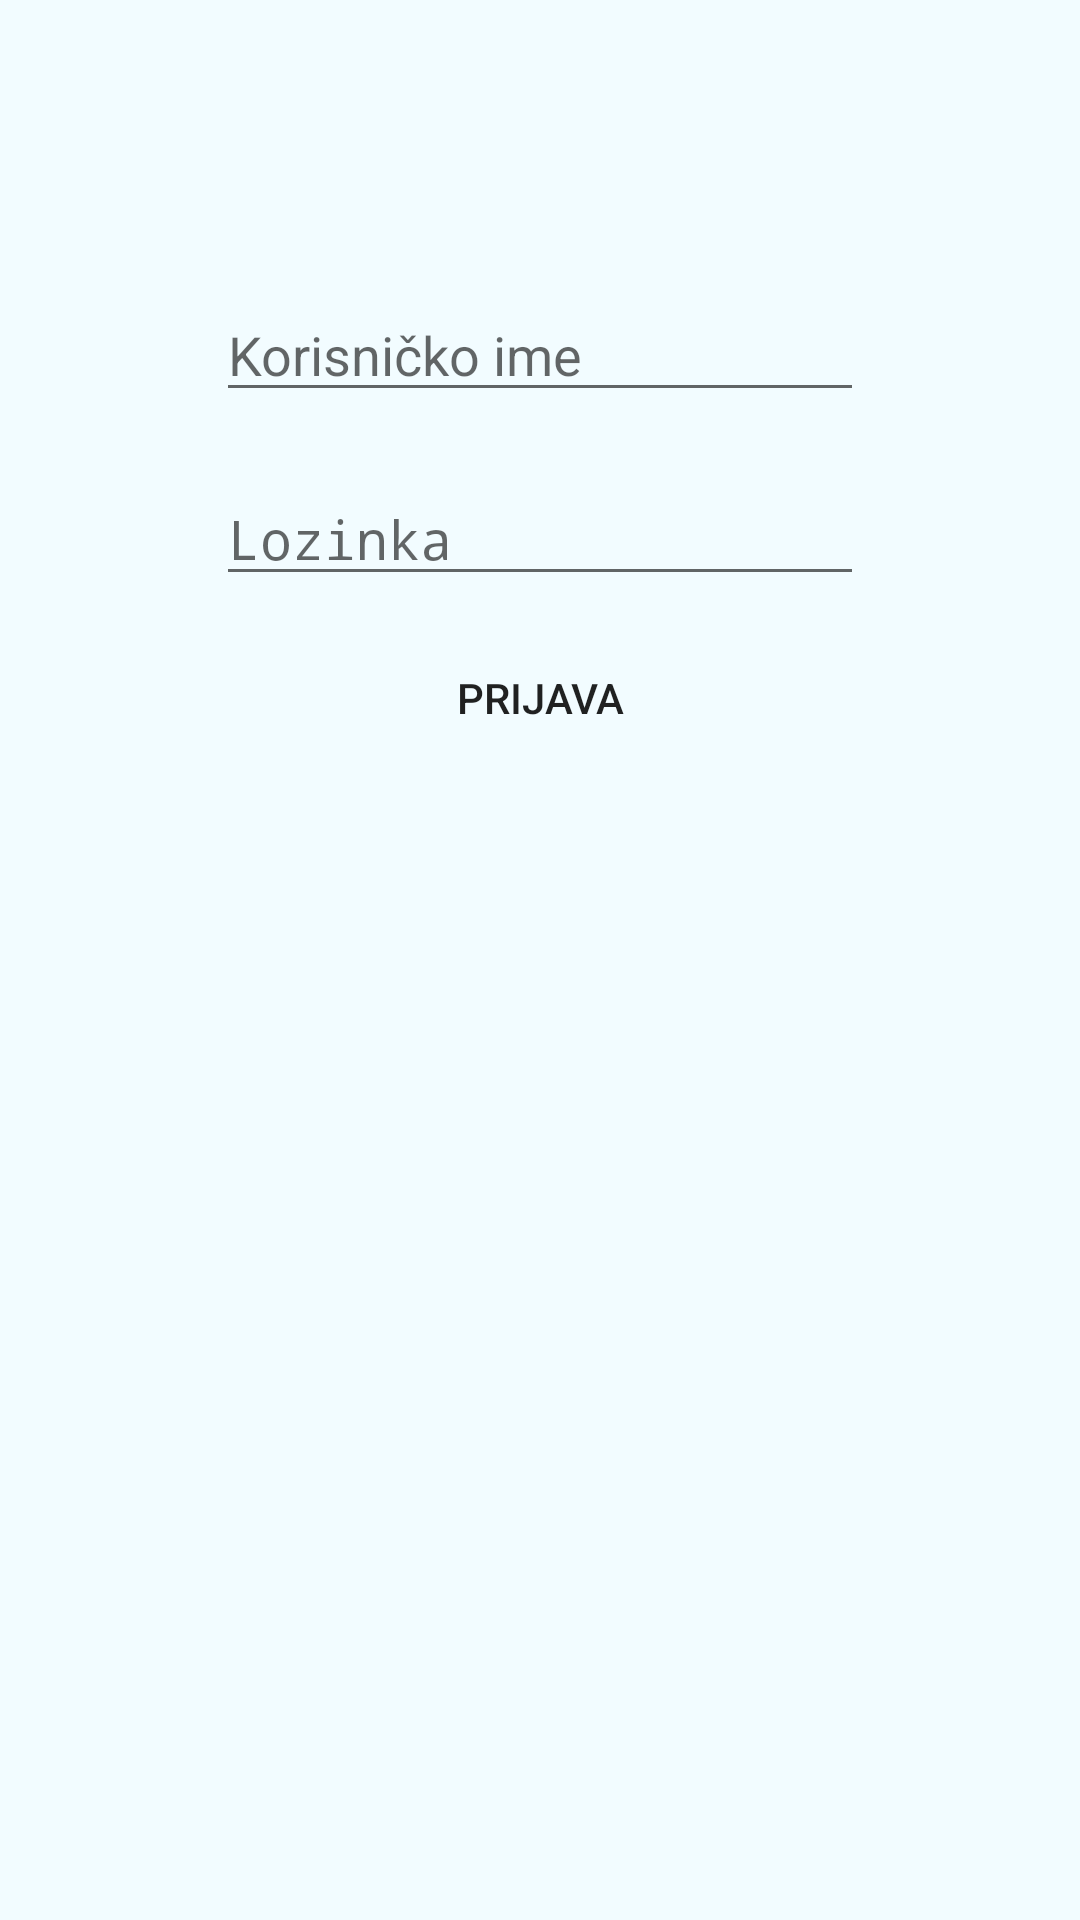

Write the Android layout XML for this screen, with the resource values it uses.
<!-- AndroidManifest.xml: application theme AppTheme.Launcher -->
<!-- res/layout/activity_login.xml -->
<?xml version="1.0" encoding="utf-8"?>
<androidx.constraintlayout.widget.ConstraintLayout xmlns:android="http://schemas.android.com/apk/res/android"
        xmlns:app="http://schemas.android.com/apk/res-auto"
        xmlns:tools="http://schemas.android.com/tools"
        android:layout_width="match_parent"
        android:layout_height="match_parent"
        android:background="#F2FCFF"
        tools:context=".ui.activities.LoginActivity">

    <EditText
            android:id="@+id/username"
            android:layout_width="0dp"
            android:layout_height="wrap_content"
            app:layout_constraintEnd_toEndOf="@id/guideline55"
            app:layout_constraintStart_toStartOf="@id/guideline12"
            app:layout_constraintTop_toTopOf="@id/guideline56"
            android:hint="@string/username">
    </EditText>
    <EditText
            android:id="@+id/password"
            android:layout_width="0dp"
            android:layout_height="wrap_content"
            android:inputType="textPassword"
            app:layout_constraintEnd_toEndOf="@id/guideline55"
            app:layout_constraintStart_toStartOf="@id/guideline12"
            app:layout_constraintTop_toBottomOf="@id/username"
            android:layout_marginTop="20dp"
            android:hint="@string/password">
    </EditText>

    <Button
            android:id="@+id/loginBtn"
            android:layout_width="wrap_content"
            android:layout_height="wrap_content"
            android:text="Prijava"
            android:layout_marginTop="10dp"
            android:background="@drawable/rounded_corners"
            android:padding="5dp"
            app:layout_constraintEnd_toEndOf="@id/guideline55"
            app:layout_constraintStart_toStartOf="@id/guideline12"
            app:layout_constraintTop_toBottomOf="@+id/password"
           >
    </Button>

    <androidx.constraintlayout.widget.Guideline
            android:id="@+id/guideline12"
            android:layout_width="wrap_content"
            android:layout_height="wrap_content"
            android:orientation="vertical"
            app:layout_constraintGuide_percent="0.2" />

    <androidx.constraintlayout.widget.Guideline
            android:id="@+id/guideline55"
            android:layout_width="wrap_content"
            android:layout_height="wrap_content"
            android:orientation="vertical"
            app:layout_constraintGuide_percent="0.8" />

    <androidx.constraintlayout.widget.Guideline
            android:id="@+id/guideline56"
            android:layout_width="wrap_content"
            android:layout_height="wrap_content"
            android:orientation="horizontal"
            app:layout_constraintGuide_percent="0.15" />
</androidx.constraintlayout.widget.ConstraintLayout>
<!-- resources referenced by this layout -->
<resources>
  <string name="password">Lozinka</string>
  <string name="username">Korisničko ime</string>
  <style name="AppTheme.Launcher">
      <item name="android:windowBackground">@drawable/launch_screen</item>
          </style>
  <!-- drawable launch_screen (drawable) -->
  <?xml version="1.0" encoding="utf-8"?>
  <layer-list xmlns:android="http://schemas.android.com/apk/res/android"
          android:opacity="opaque">
  
      <item android:drawable="@android:color/white"/>
  
      <item android:gravity="center">
          <bitmap
                  android:src="@drawable/ferit_logo"
                  android:gravity="center"/>
      </item>
  </layer-list>
</resources>
